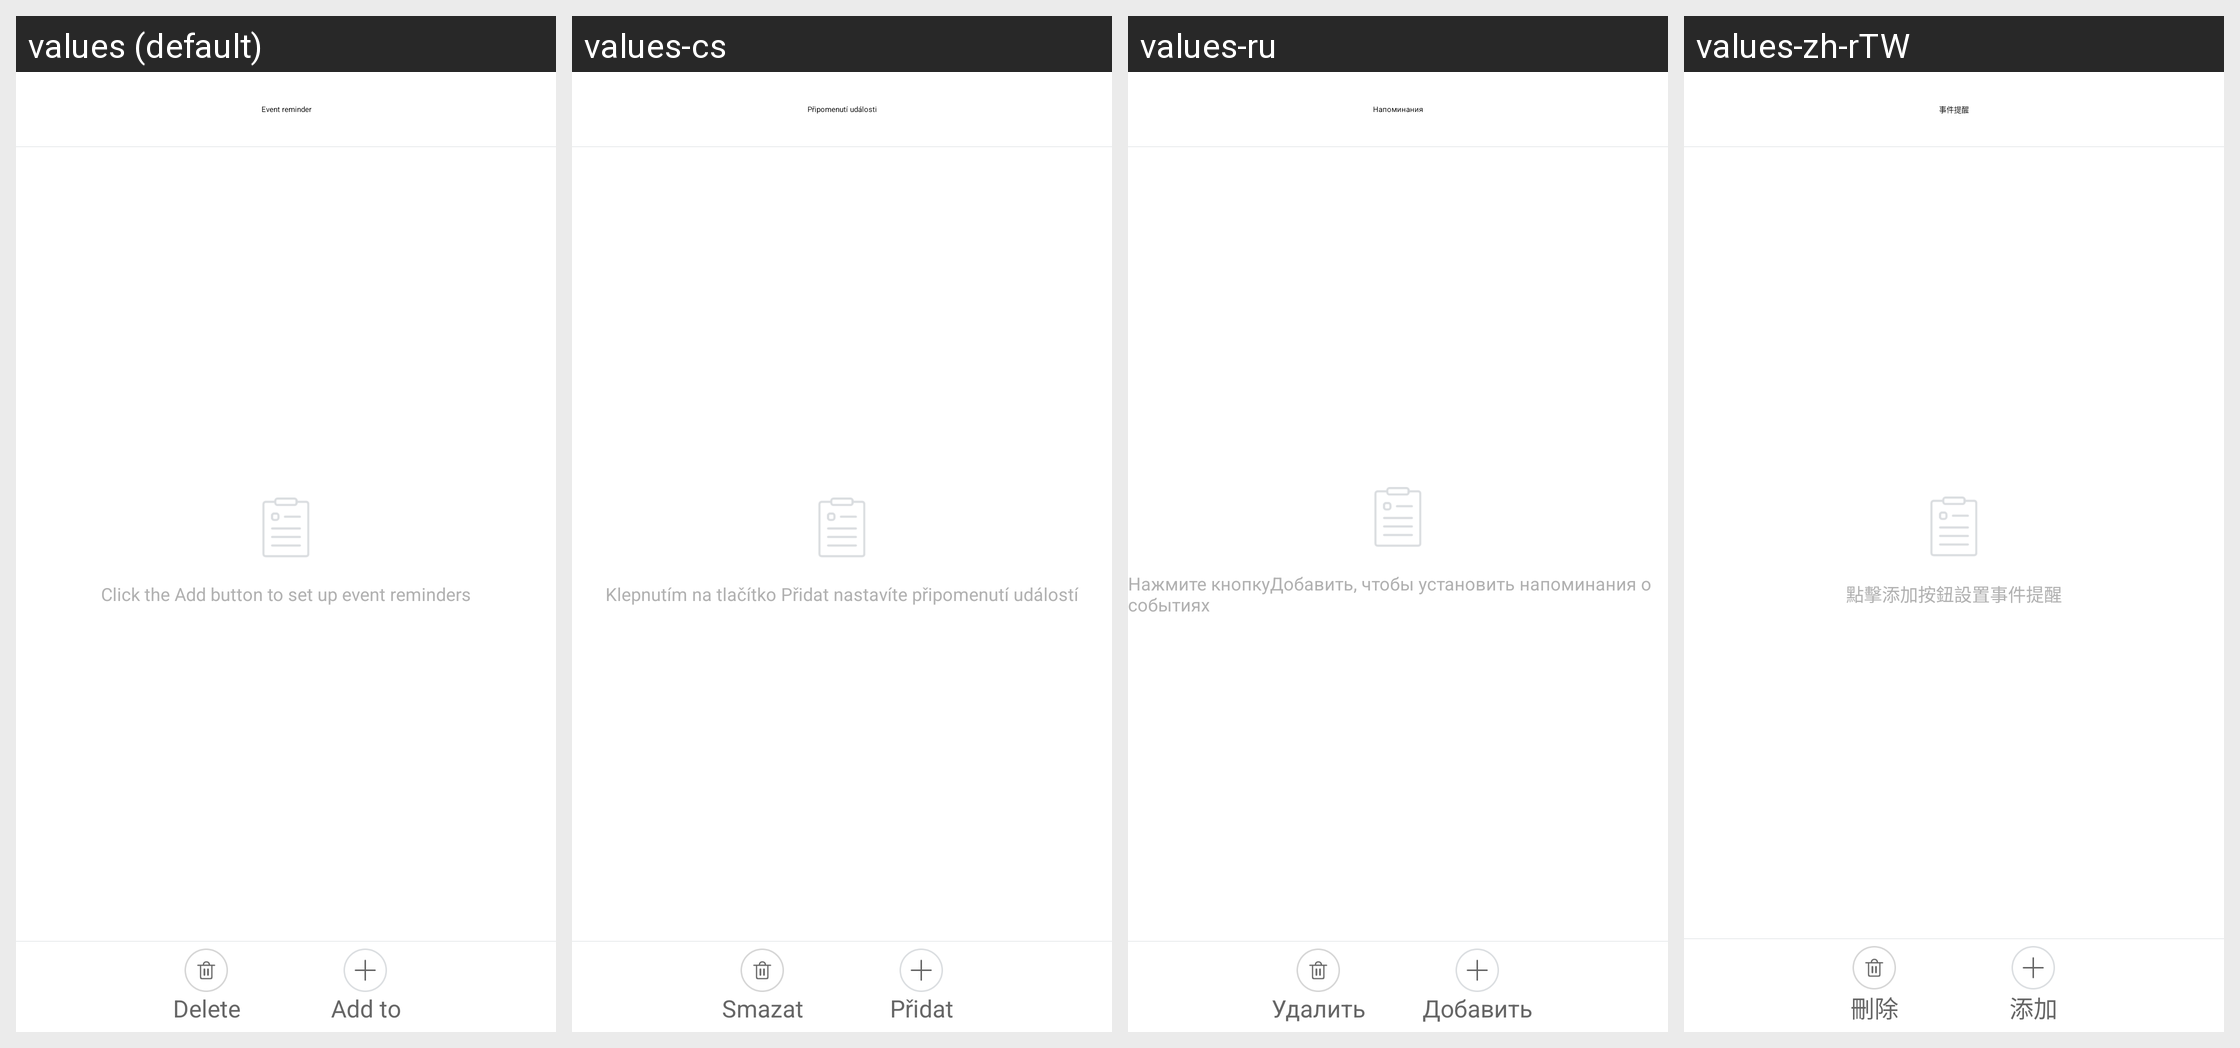

Translations of the strings shown on this Android screen, per locale in the grid:
Android screen res/layout/activity_event.xml rendered under 4 locales, left to right: values (default), values-cs, values-ru, values-zh-rTW. Device: Nexus 5 (rendered at 1080×1920; each locale shown at half size, 540×960, under a caption strip naming it); theme AppTheme.
Other locales in the repository, not shown: values-af, values-am, values-ar, values-az, values-be, values-bg, values-bn, values-bs, values-ca, values-da, values-de, values-el, values-en-rGB, values-es, values-es-rUS, values-et, values-eu, values-fa, values-fi, values-fr, values-fr-rCA, values-gl, values-gu, values-hi, values-hi-rIN, values-hr, values-hu, values-hy, values-in, values-is, values-it, values-iw, values-ja, values-ka, values-kk, values-km, values-kn, values-ko, values-ky, values-lo, values-lt, values-lv, values-mk, values-ml, values-mn, values-mr, values-ms, values-my, values-nb, values-ne, values-nl, values-pa, values-pl, values-pt, values-pt-rPT, values-ro, values-si, values-sk, values-sl, values-sq, values-sr, values-sv, values-sw, values-ta, values-te, values-th, values-tl, values-tr, values-uk, values-ur, values-uz, values-vi, values-zh-rCN, values-zh-rHK, values-zh-rMO, values-zu.
Strings drawn on this screen, with the default value and each locale's value (text and hints the layout hard-codes, and strings that could not be matched under every locale, appear in the picture but are not listed):

event_remind
  values: Event reminder
  values-cs: Připomenutí události
  values-ru: Напоминания
  values-zh-rTW: 事件提醒

event_add_content_1
  values: Click the Add button to set up event reminders
  values-cs: Klepnutím na tlačítko Přidat nastavíte připomenutí událostí
  values-ru: Нажмите кнопкуДобавить, чтобы установить напоминания о событиях
  values-zh-rTW: 點擊添加按鈕設置事件提醒

train_delete
  values: Delete
  values-cs: Smazat
  values-ru: Удалить
  values-zh-rTW: 刪除

alarm_add
  values: Add to
  values-cs: Přidat
  values-ru: Добавить
  values-zh-rTW: 添加
